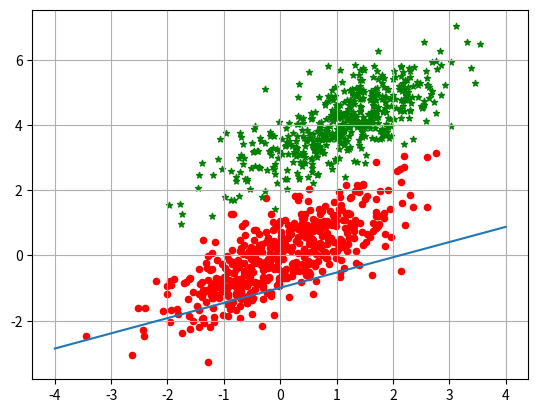

This chart was generated by the following Python code:
#!/usr/bin/python
# -*- coding:utf-8 -*-

import  numpy as np
import  matplotlib.pyplot as plt

np.random.seed(12)
num_observations = 500

x1 = np.random.multivariate_normal([0,0],[[1,.75],[.75,1]],num_observations)
x2 = np.random.multivariate_normal([1,4],[[1,.75],[.75,1]],num_observations)
# def multivariate_normal(mean, cov, size=None, check_valid=None, tol=None) 
# 生成多元正态分布函数

X = np.vstack((x1,x2)).astype(np.float32)
# x是1000*2维的数组
# x1全都是0，x2全都是1
Y = np.hstack((-np.ones(num_observations),np.ones(num_observations)))
# y是1000*1的数组，代表是标签

rate = 0.01
error = 0.05
size = 100

#----------------训练找到w和b----------------
def classify(train_data, train_label):
    # initialize weight = 0
    w = np.zeros(len(train_data[0]))
    bias = 0.0
    num = len(train_data)
    j = 0
    while True:
        j+=1
        for i in range(num):
            x = train_data[i]
            y = train_label[i]
            if y * (np.dot(w, x) + bias) <= 0:  # if prediction is wrong
                w = w + rate * y * x.T  # update weight:w = w + r * x_i * y_i
                bias = bias + rate * y  # update b:b = b + r * y_i

        loss = 0
        for i in range(num):
            y = train_label[i]
            output = np.dot(w, train_data[i]) + bias
            if output * y <= 0: 
                loss += 1
        print('This is ', j, 'th' )
        if (loss / num) <= error:
            print('w: ', w, 'bias: ', bias)
            return w, bias

    return w, bias

def show(x1, x2, W, b):
    plt.grid()
    plt.scatter(x1[:,0], x1[:,1],c = 'r',marker='o',s=20)
    plt.scatter(x2[:,0], x2[:,1],c = 'g',marker='*',s=20)
    p1=[-4.0,4.0]
    p2=[(b+2*W[0])/W[1],(b-2*W[0])/W[1]]
    plt.plot(p1,p2)
    plt.show()

if __name__ == '__main__':

    w, bias = classify(X, Y)
#    print(w, bias)
    show(x1, x2, w, bias)
